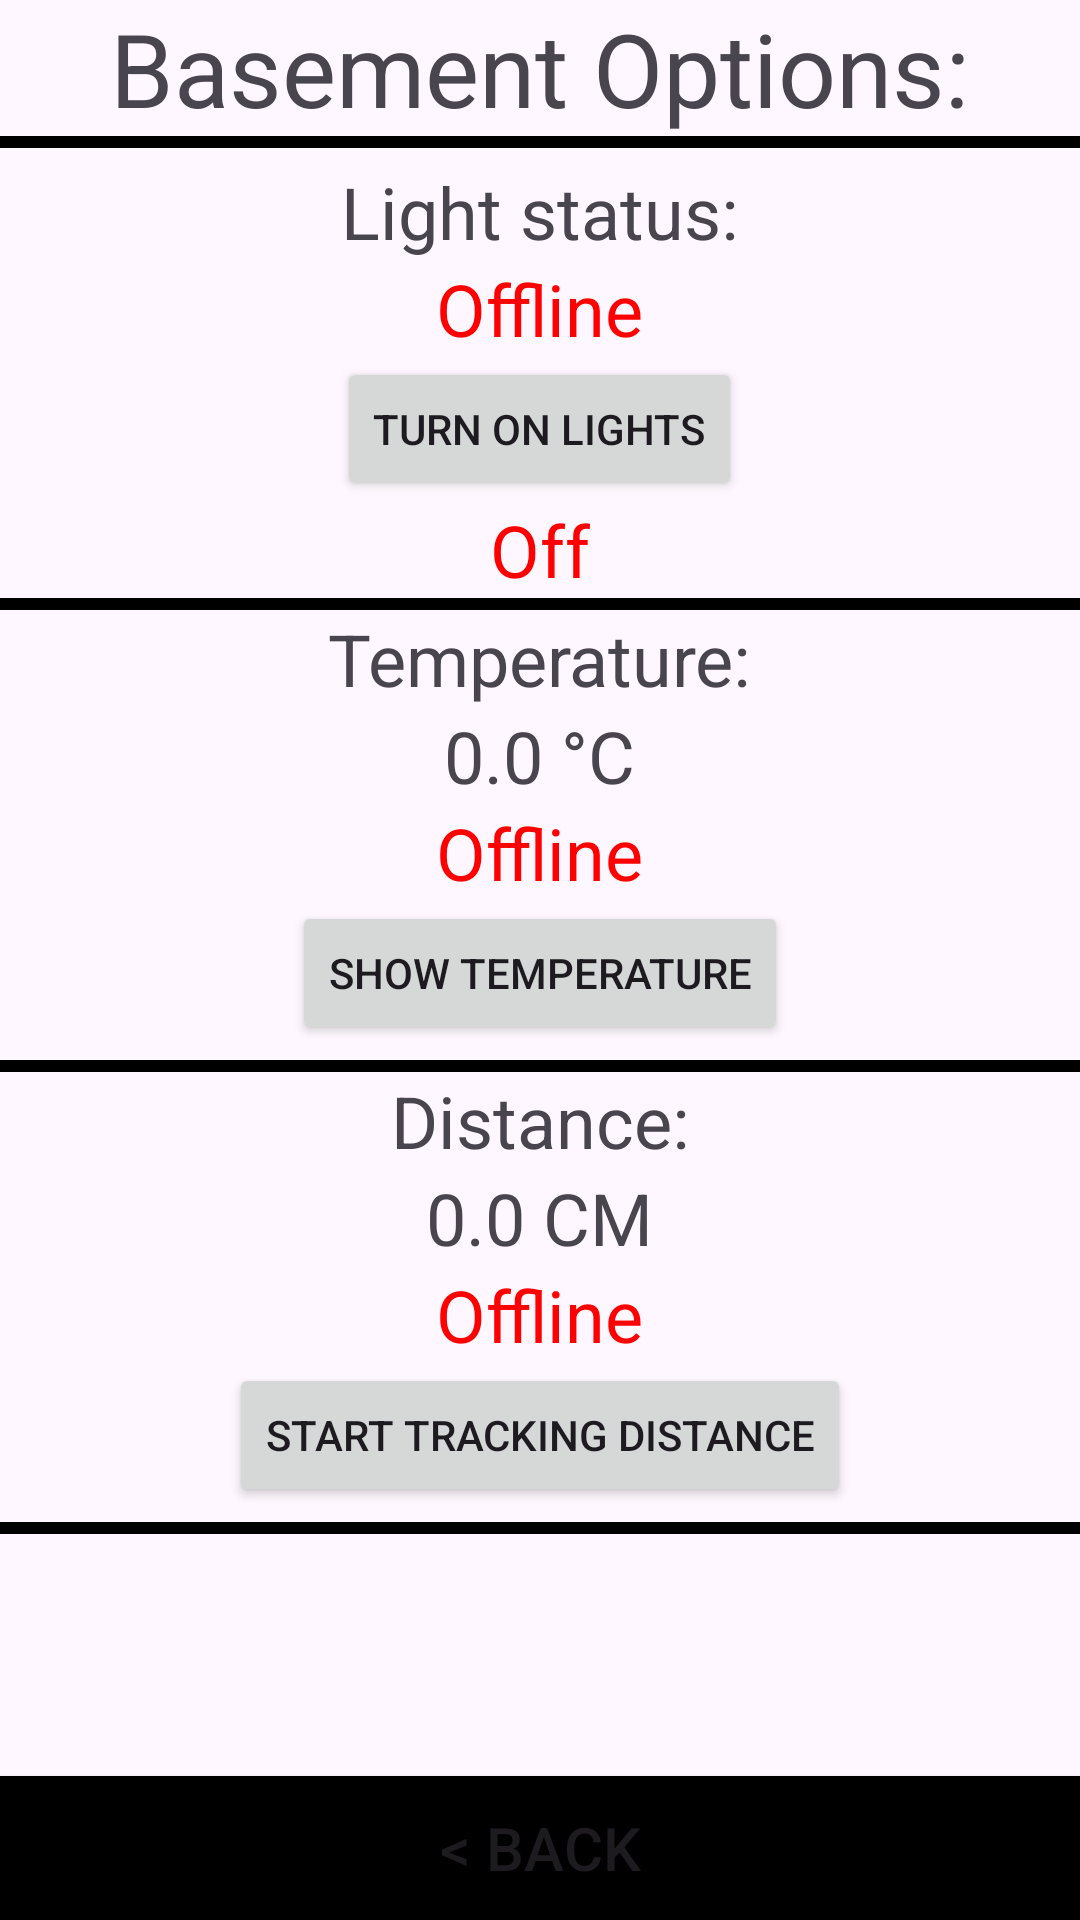

Android layout source for this screen:
<!-- AndroidManifest.xml: application theme Theme.MQTT_Project -->
<!-- res/layout/basement_menu.xml -->
<?xml version="1.0" encoding="utf-8"?>
<LinearLayout xmlns:android="http://schemas.android.com/apk/res/android"
    xmlns:app="http://schemas.android.com/apk/res-auto"
    xmlns:tools="http://schemas.android.com/tools"
    android:layout_width="match_parent"
    android:layout_height="match_parent"
    android:orientation="vertical"
    tools:context=".BasementFragment">

    <TextView
        android:id="@+id/txtV_basement_title"
        android:layout_width="match_parent"
        android:layout_height="wrap_content"
        android:text="@string/basement_options"
        android:textAlignment="center"
        android:textSize="34sp" />

    <View
        android:layout_width="match_parent"
        android:layout_height="4dp"
        android:background="@android:color/black" />

    <LinearLayout
        android:id="@+id/basement_box_1"
        android:layout_marginTop="5dp"
        android:layout_width="match_parent"
        android:layout_height="wrap_content"
        android:orientation="vertical">

        <TextView
            android:id="@+id/txtV_basement_lights_title"
            android:layout_width="wrap_content"
            android:layout_height="wrap_content"
            android:layout_gravity="center"
            android:text="@string/light_status"
            android:textSize="24sp" />

        <TextView
            android:id="@+id/txtV_basement_lights_status"
            android:layout_width="wrap_content"
            android:layout_height="wrap_content"
            android:layout_gravity="center"
            android:text="@string/offline_status"
            android:textColor="#FF0000"
            android:textSize="24sp" />

        <Button
            android:id="@+id/btn_basement_lights"
            android:layout_width="wrap_content"
            android:layout_height="wrap_content"
            android:layout_gravity="center"
            android:text="@string/turn_on_lights" />

        <TextView
            android:id="@+id/basement_lights_status"
            android:layout_width="wrap_content"
            android:layout_height="wrap_content"
            android:layout_gravity="center"
            android:text="@string/status_off"
            android:textSize="24sp"
            android:textColor="#FF0000"/>

        <View
            android:layout_width="match_parent"
            android:layout_height="4dp"
            android:background="@android:color/black" />

    </LinearLayout>

    <LinearLayout
        android:id="@+id/basement_box_2"
        android:layout_width="match_parent"
        android:layout_height="wrap_content"
        android:orientation="vertical">

        <TextView
            android:id="@+id/txtV_basement_temperature_title"
            android:layout_width="wrap_content"
            android:layout_height="wrap_content"
            android:layout_gravity="center"
            android:text="@string/temperature"
            android:textSize="24sp" />

        <TextView
            android:id="@+id/txtV_basement_temperature"
            android:layout_width="wrap_content"
            android:layout_height="wrap_content"
            android:layout_gravity="center"
            android:text="0.0 °C"
            android:textSize="24sp" />

        <TextView
            android:id="@+id/txtV_basement_temperature_status"
            android:layout_width="wrap_content"
            android:layout_height="wrap_content"
            android:layout_gravity="center"
            android:text="@string/offline_status"
            android:textColor="#FF0000"
            android:textSize="24sp" />

        <Button
            android:id="@+id/btn_basement_show_temperature"
            android:layout_width="wrap_content"
            android:layout_height="wrap_content"
            android:layout_gravity="center"
            android:text="@string/show_temperature" />

        <View
            android:layout_width="match_parent"
            android:layout_height="4dp"
            android:layout_marginTop="5dp"
            android:background="@android:color/black" />

    </LinearLayout>

    <LinearLayout
        android:id="@+id/basement_box_3"
        android:layout_width="match_parent"
        android:layout_height="match_parent"
        android:orientation="vertical">

        <TextView
            android:layout_width="wrap_content"
            android:layout_height="wrap_content"
            android:layout_gravity="center"
            android:text="@string/distance"
            android:textSize="24sp" />

        <TextView
            android:id="@+id/txtV_basement_distance"
            android:layout_width="wrap_content"
            android:layout_height="wrap_content"
            android:layout_gravity="center"
            android:text="0.0 CM"
            android:textSize="24sp" />

        <TextView
            android:id="@+id/txtV_basement_distance_status"
            android:layout_width="wrap_content"
            android:layout_height="wrap_content"
            android:layout_gravity="center"
            android:text="@string/offline_status"
            android:textColor="#FF0000"
            android:textSize="24sp" />

        <Button
            android:id="@+id/btn_show_distance"
            android:layout_width="wrap_content"
            android:layout_height="wrap_content"
            android:layout_gravity="center"
            android:text="@string/start_tracking_distance" />

        <View
            android:layout_width="match_parent"
            android:layout_height="4dp"
            android:layout_marginTop="5dp"
            android:background="@android:color/black" />

        <LinearLayout
            android:layout_width="match_parent"
            android:layout_height="0dp"
            android:layout_weight="1">

            <Button
                android:id="@+id/btn_basement_back"
                android:layout_width="match_parent"
                android:layout_height="wrap_content"
                android:layout_gravity="bottom"
                android:background="#000000"
                android:text="@string/back"
                android:textSize="20sp"
                app:layout_constraintBottom_toBottomOf="parent"
                app:layout_constraintEnd_toEndOf="parent"
                app:layout_constraintStart_toStartOf="parent"
                tools:ignore="VisualLintButtonSize" />
        </LinearLayout>


    </LinearLayout>

</LinearLayout>
<!-- resources referenced by this layout -->
<resources>
  <string name="back">&lt; Back</string>
  <string name="basement_options">Basement Options:</string>
  <string name="distance">Distance:</string>
  <string name="light_status">Light status:</string>
  <string name="offline_status" translatable="false">Offline</string>
  <string name="show_temperature">Show Temperature</string>
  <string name="start_tracking_distance">Start Tracking Distance</string>
  <string name="status_off">Off</string>
  <string name="temperature">Temperature:</string>
  <string name="turn_on_lights">Turn On Lights</string>
  <style name="Theme.MQTT_Project" parent="Base.Theme.MQTT_Project" />
  <style name="Base.Theme.MQTT_Project" parent="Theme.Material3.DayNight.NoActionBar">
          
          <item name="colorPrimary">@color/my_primary</item>
          <item name="actionSettings">@drawable/settings_dark</item>
          <item name="actionLogo">@drawable/spsoa_rounded</item>
          <item name="actionBack">@drawable/back_arrow_dark</item>
          <item name="actionIcon">@drawable/icon</item>
      </style>
  <color name="my_primary">#32C2FE</color>
  <!-- drawable spsoa_rounded: png bitmap (drawable, 294124 bytes) -->
  <!-- drawable icon: vector/xml drawable (drawable, 10598 chars, omitted) -->
</resources>
